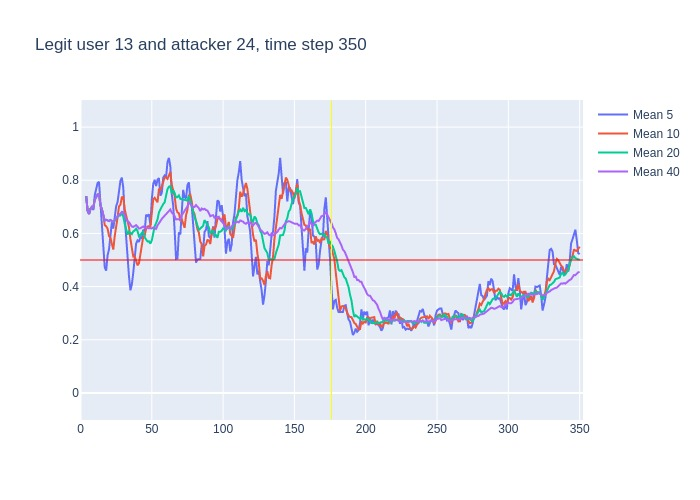

Source data for this figure (header and first rows):
, time, confidence, avg_5_conf, avg_10_conf, avg_20_conf, avg_40_conf, real_user, predicted, user_count
0, 3, 0.74, , , , , 13, 13, 16
1, 4, 0.63, 0.74, 0.74, 0.74, 0.74, 13, 13, 16
2, 5, 0.65, 0.685, 0.685, 0.685, 0.685, 13, 13, 16
3, 6, 0.75, 0.6733, 0.6733, 0.6733, 0.6733, 13, 13, 16
4, 7, 0.73, 0.6925, 0.6925, 0.6925, 0.6925, 13, 13, 16
5, 8, 0.68, 0.7, 0.7, 0.7, 0.7, 13, 13, 16
6, 9, 0.91, 0.688, 0.6967, 0.6967, 0.6967, 13, 13, 16
7, 10, 0.79, 0.744, 0.7271, 0.7271, 0.7271, 13, 13, 16
8, 11, 0.84, 0.772, 0.735, 0.735, 0.735, 13, 13, 16
9, 12, 0.75, 0.79, 0.7467, 0.7467, 0.7467, 13, 13, 16
10, 13, 0.3, 0.794, 0.747, 0.747, 0.747, 13, 13, 16
11, 14, 0.52, 0.718, 0.703, 0.7064, 0.7064, 13, 13, 16
12, 15, 0.41, 0.64, 0.692, 0.6908, 0.6908, 13, 13, 16
13, 16, 0.38, 0.564, 0.668, 0.6692, 0.6692, 13, 13, 16
14, 17, 0.69, 0.472, 0.631, 0.6486, 0.6486, 13, 13, 16
15, 18, 0.59, 0.46, 0.627, 0.6513, 0.6513, 13, 13, 16
16, 19, 0.63, 0.518, 0.618, 0.6475, 0.6475, 13, 13, 16
17, 20, 0.72, 0.54, 0.59, 0.6465, 0.6465, 13, 13, 16
18, 21, 0.58, 0.602, 0.583, 0.6506, 0.6506, 13, 13, 16
19, 22, 0.57, 0.642, 0.557, 0.6468, 0.6468, 13, 13, 16
20, 23, 0.81, 0.618, 0.539, 0.643, 0.643, 13, 13, 16
21, 24, 0.83, 0.662, 0.59, 0.6465, 0.651, 13, 13, 16
22, 25, 0.8, 0.702, 0.621, 0.6565, 0.6591, 13, 13, 16
23, 26, 0.8, 0.718, 0.66, 0.664, 0.6652, 13, 13, 16
24, 27, 0.75, 0.762, 0.702, 0.6665, 0.6708, 13, 13, 16
25, 28, 0.87, 0.798, 0.708, 0.6675, 0.674, 13, 13, 16
26, 29, 0.64, 0.81, 0.736, 0.677, 0.6815, 13, 13, 16
27, 30, 0.25, 0.772, 0.737, 0.6635, 0.68, 13, 13, 16
28, 31, 0.36, 0.662, 0.69, 0.6365, 0.6646, 13, 13, 16
29, 32, 0.41, 0.574, 0.668, 0.6125, 0.6541, 13, 13, 16
30, 33, 0.53, 0.506, 0.652, 0.5955, 0.646, 13, 13, 16
31, 34, 0.38, 0.438, 0.624, 0.607, 0.6423, 13, 13, 16
32, 35, 0.36, 0.386, 0.579, 0.6, 0.6341, 13, 13, 16
33, 36, 0.58, 0.408, 0.535, 0.5975, 0.6258, 13, 13, 16
34, 37, 0.76, 0.452, 0.513, 0.6075, 0.6244, 13, 13, 16
35, 38, 0.73, 0.522, 0.514, 0.611, 0.6283, 13, 13, 16
36, 39, 0.44, 0.562, 0.5, 0.618, 0.6311, 13, 13, 16
37, 40, 0.33, 0.574, 0.48, 0.6085, 0.6259, 13, 13, 16
38, 41, 0.67, 0.568, 0.488, 0.589, 0.6182, 13, 13, 16
39, 42, 0.74, 0.586, 0.519, 0.5935, 0.6195, 13, 13, 16
40, 43, 0.89, 0.582, 0.552, 0.602, 0.6225, 13, 13, 16
41, 44, 0.41, 0.614, 0.588, 0.606, 0.6262, 13, 13, 16
42, 45, 0.64, 0.608, 0.591, 0.585, 0.6207, 13, 13, 16
43, 46, 0.65, 0.67, 0.619, 0.577, 0.6205, 13, 13, 16
44, 47, 0.77, 0.666, 0.626, 0.5695, 0.618, 13, 13, 16
45, 48, 0.69, 0.672, 0.627, 0.5705, 0.619, 13, 13, 16
46, 49, 0.89, 0.632, 0.623, 0.5615, 0.6192, 13, 13, 16
47, 50, 0.93, 0.728, 0.668, 0.574, 0.6188, 13, 13, 16
48, 51, 0.73, 0.786, 0.728, 0.608, 0.6222, 13, 13, 16
49, 52, 0.65, 0.802, 0.734, 0.6265, 0.6195, 13, 13, 16
50, 53, 0.81, 0.778, 0.725, 0.6385, 0.617, 13, 13, 16
51, 54, 0.92, 0.802, 0.717, 0.6525, 0.6298, 13, 13, 16
52, 55, 0.6, 0.808, 0.768, 0.6795, 0.6398, 13, 13, 16
53, 56, 0.78, 0.742, 0.764, 0.6915, 0.6445, 13, 13, 16
54, 57, 0.94, 0.752, 0.777, 0.7015, 0.6545, 13, 13, 16
55, 58, 0.85, 0.81, 0.794, 0.7105, 0.6607, 13, 13, 16
56, 59, 0.89, 0.818, 0.81, 0.7165, 0.6673, 13, 13, 16
57, 60, 0.88, 0.812, 0.81, 0.739, 0.6738, 13, 13, 16
58, 61, 0.86, 0.868, 0.805, 0.7665, 0.6777, 13, 13, 16
59, 62, 0.78, 0.884, 0.818, 0.776, 0.6847, 13, 13, 16
... 288 more rows
